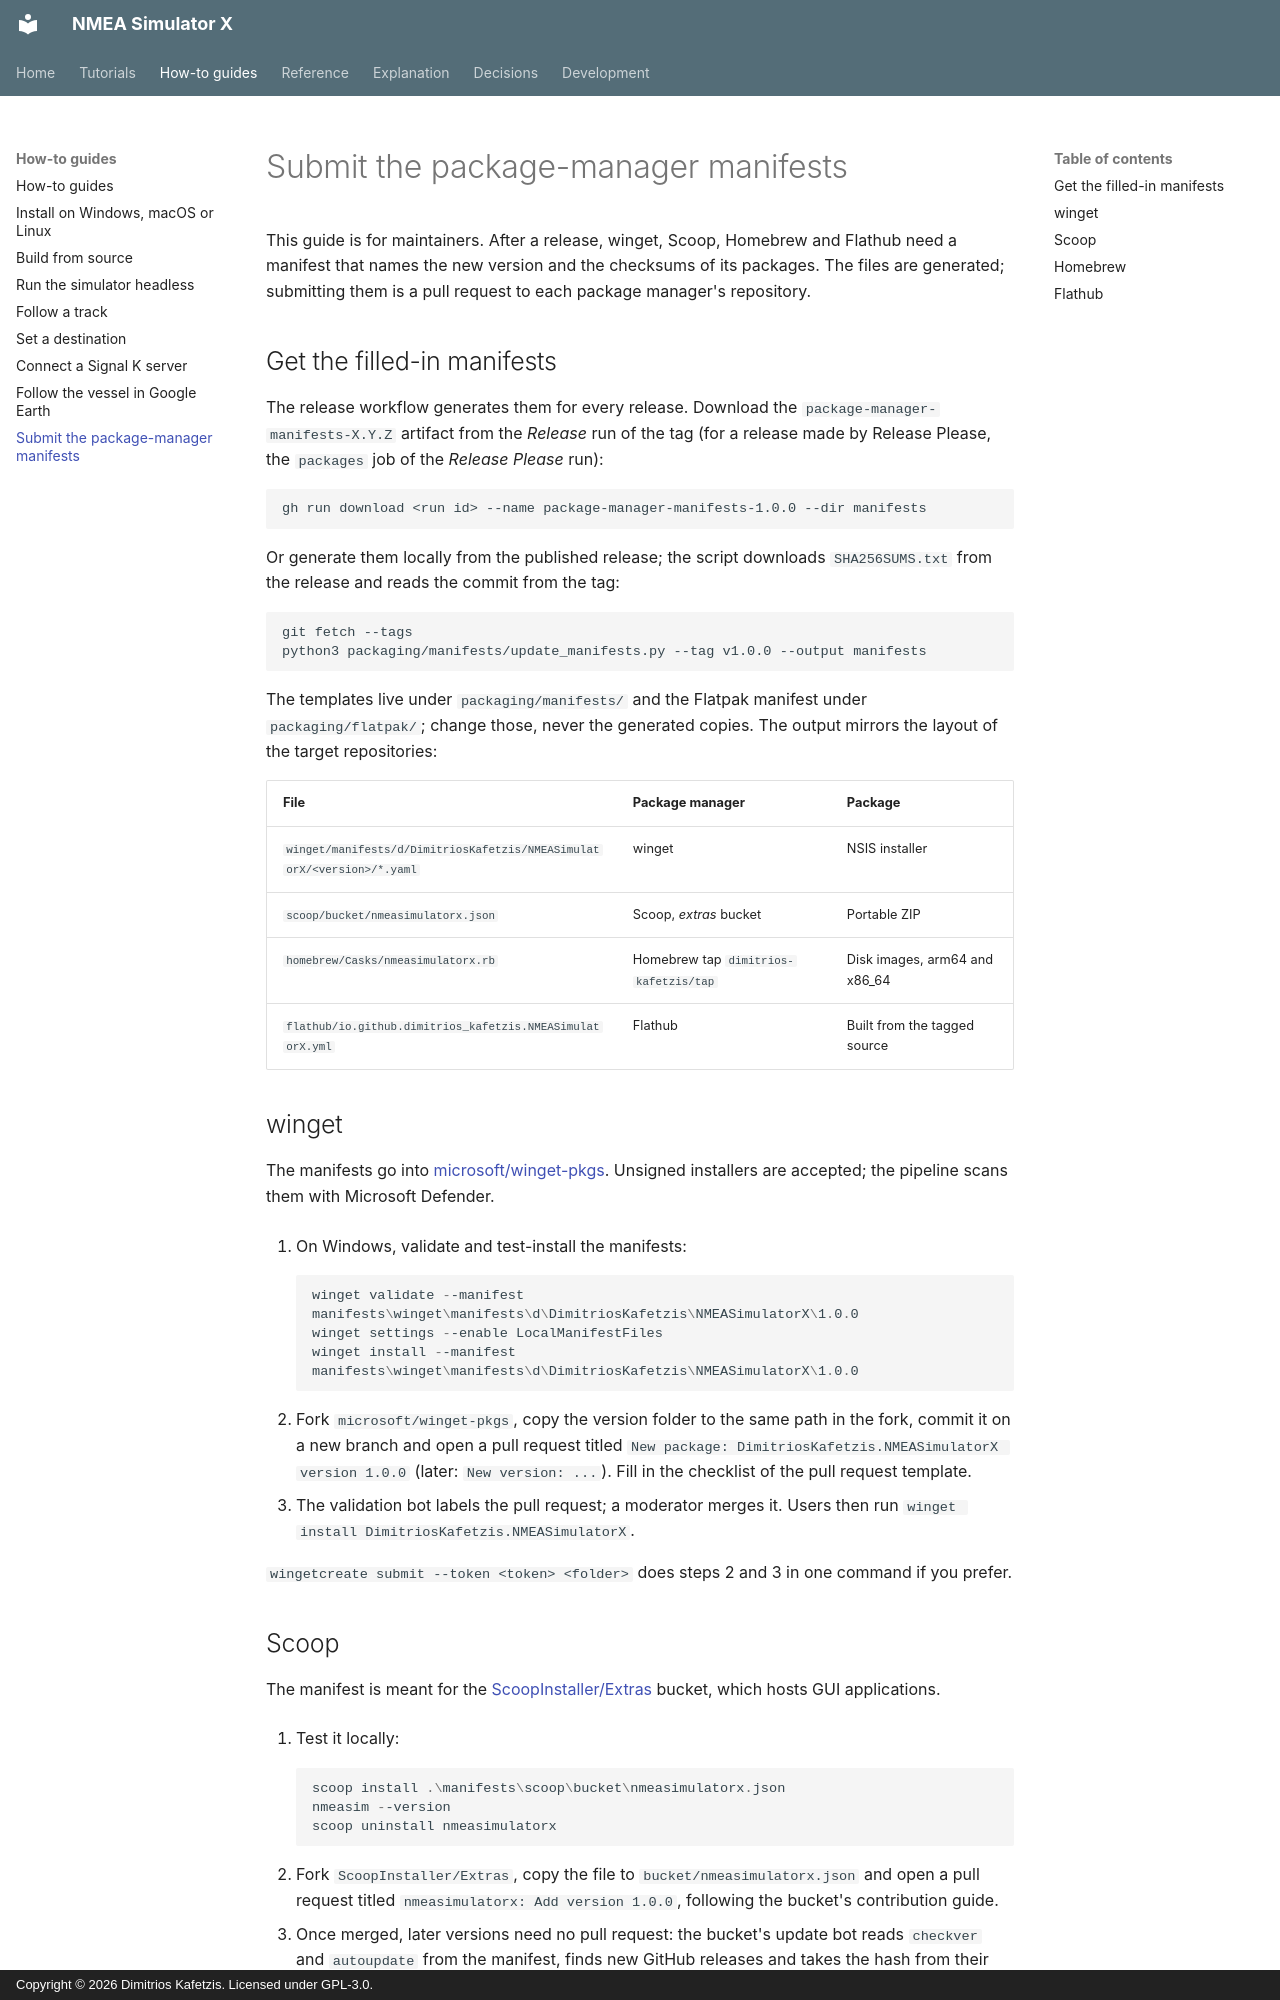

repository: Dimitrios-Kafetzis/NMEA_Simulator_X · page: how-to/submit-package-manifests/index.html · generator: mkdocs · copyright: Copyright © 2026 Dimitrios Kafetzis. Licensed under GPL-3.0.

# Submit the package-manager manifests

This guide is for maintainers. After a release, winget, Scoop, Homebrew and Flathub need a
manifest that names the new version and the checksums of its packages. The files are
generated; submitting them is a pull request to each package manager's repository.

## Get the filled-in manifests

The release workflow generates them for every release. Download the
`package-manager-manifests-X.Y.Z` artifact from the *Release* run of the tag (for a release
made by Release Please, the `packages` job of the *Release Please* run):

```bash
gh run download <run id> --name package-manager-manifests-1.0.0 --dir manifests
```

Or generate them locally from the published release; the script downloads
`SHA256SUMS.txt` from the release and reads the commit from the tag:

```bash
git fetch --tags
python3 packaging/manifests/update_manifests.py --tag v1.0.0 --output manifests
```

The templates live under `packaging/manifests/` and the Flatpak manifest under
`packaging/flatpak/`; change those, never the generated copies. The output mirrors the layout
of the target repositories:

| File | Package manager | Package |
| --- | --- | --- |
| `winget/manifests/d/DimitriosKafetzis/NMEASimulatorX/<version>/*.yaml` | winget | NSIS installer |
| `scoop/bucket/nmeasimulatorx.json` | Scoop, *extras* bucket | Portable ZIP |
| `homebrew/Casks/nmeasimulatorx.rb` | Homebrew tap `dimitrios-kafetzis/tap` | Disk images, arm64 and x86_64 |
| `flathub/io.github.dimitrios_kafetzis.NMEASimulatorX.yml` | Flathub | Built from the tagged source |

## winget

The manifests go into [microsoft/winget-pkgs](https://github.com/microsoft/winget-pkgs).
Unsigned installers are accepted; the pipeline scans them with Microsoft Defender.

1. On Windows, validate and test-install the manifests:

    ```powershell
    winget validate --manifest manifests\winget\manifests\d\DimitriosKafetzis\NMEASimulatorX\1.0.0
    winget settings --enable LocalManifestFiles
    winget install --manifest manifests\winget\manifests\d\DimitriosKafetzis\NMEASimulatorX\1.0.0
    ```

2. Fork `microsoft/winget-pkgs`, copy the version folder to the same path in the fork, commit
   it on a new branch and open a pull request titled `New package: DimitriosKafetzis.NMEASimulatorX version 1.0.0`
   (later: `New version: ...`). Fill in the checklist of the pull request template.
3. The validation bot labels the pull request; a moderator merges it. Users then run
   `winget install DimitriosKafetzis.NMEASimulatorX`.

`wingetcreate submit --token <token> <folder>` does steps 2 and 3 in one command if you prefer.

## Scoop

The manifest is meant for the [ScoopInstaller/Extras](https://github.com/ScoopInstaller/Extras)
bucket, which hosts GUI applications.

1. Test it locally:

    ```powershell
    scoop install .\manifests\scoop\bucket\nmeasimulatorx.json
    nmeasim --version
    scoop uninstall nmeasimulatorx
    ```

2. Fork `ScoopInstaller/Extras`, copy the file to `bucket/nmeasimulatorx.json` and open a pull
   request titled `nmeasimulatorx: Add version 1.0.0`, following the bucket's contribution
   guide.
3. Once merged, later versions need no pull request: the bucket's update bot reads
   `checkver` and `autoupdate` from the manifest, finds new GitHub releases and takes the hash
   from their `SHA256SUMS.txt`.
